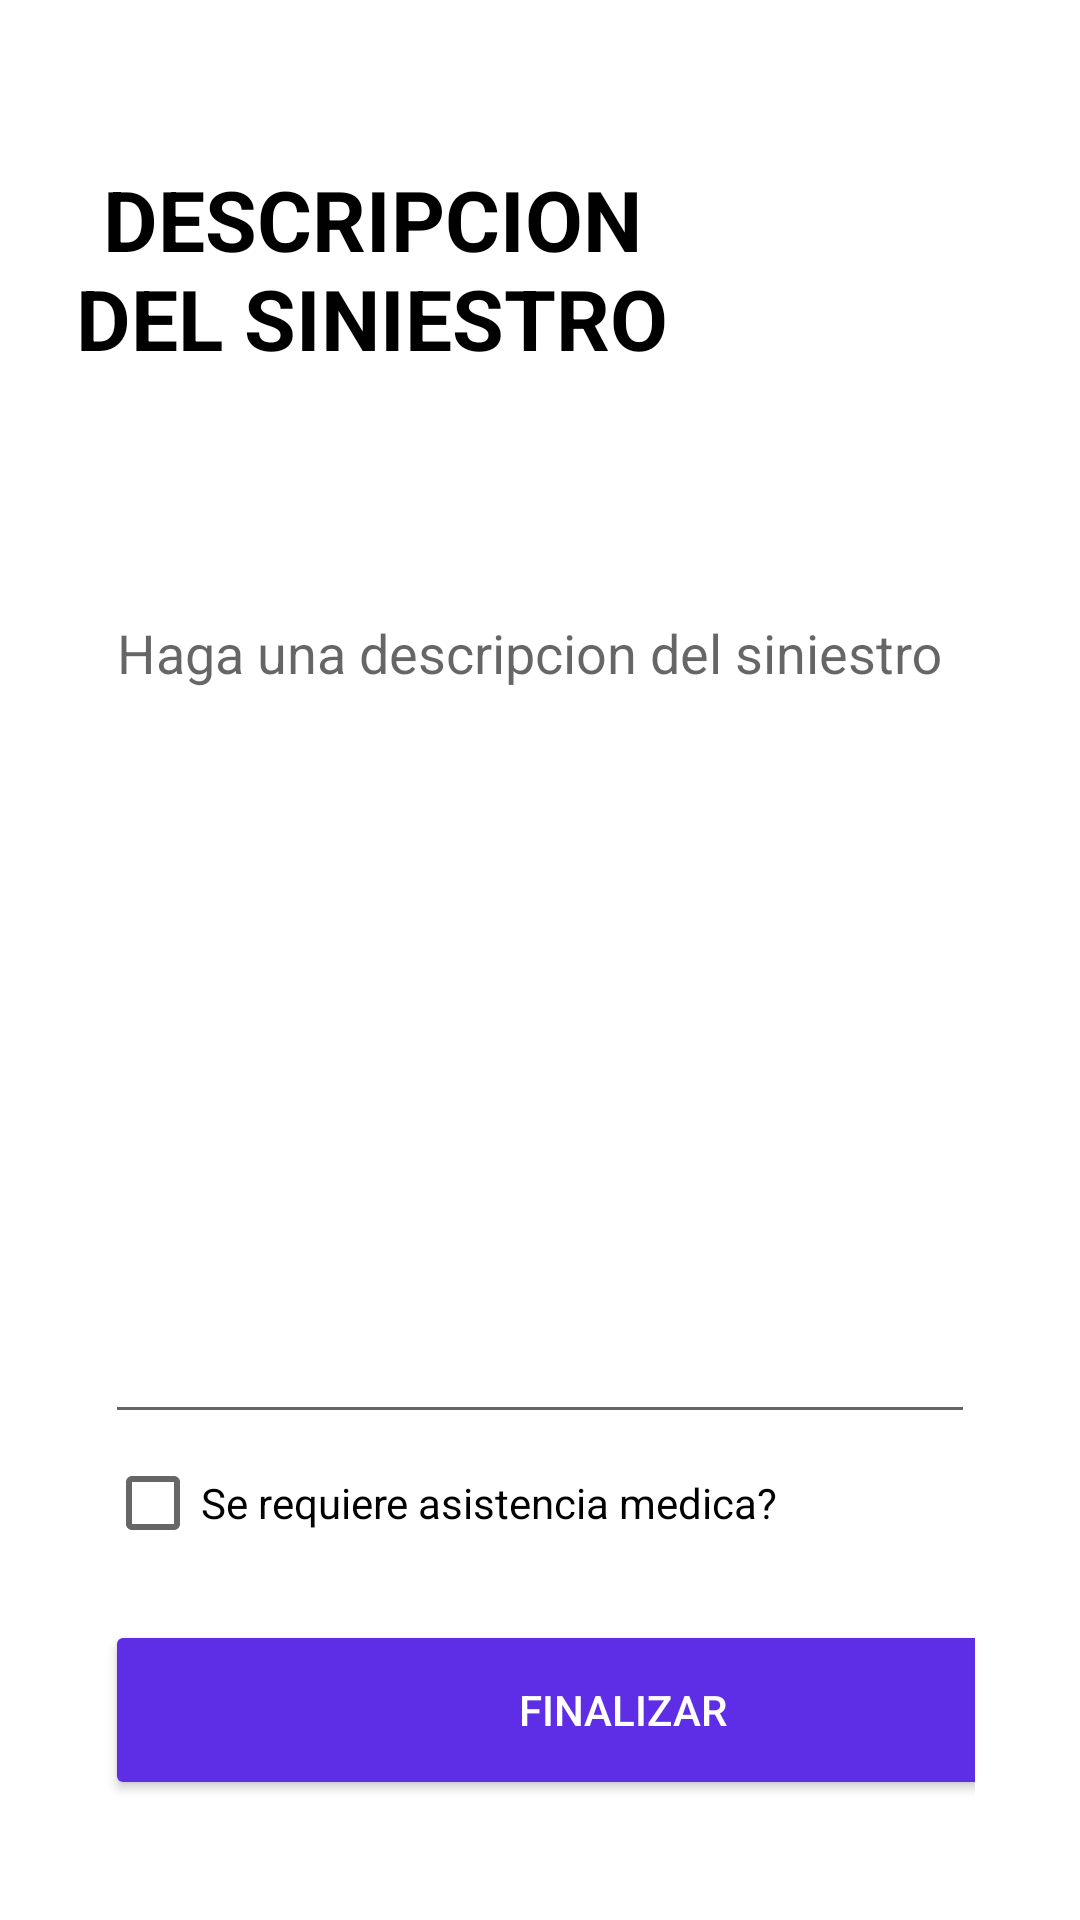

Here is an Android app screen rendered from its layout file. Give the layout XML and the strings, colors and styles it references.
<!-- AndroidManifest.xml: application theme Theme.AppSiniestralidadKotlin -->
<!-- res/layout/fragment_descripcion.xml -->
<?xml version="1.0" encoding="utf-8"?>
<LinearLayout xmlns:android="http://schemas.android.com/apk/res/android"
    xmlns:app="http://schemas.android.com/apk/res-auto"
    xmlns:tools="http://schemas.android.com/tools"
    android:layout_width="match_parent"
    android:layout_height="match_parent"
    android:background="@color/white"
    android:orientation="vertical"
    tools:context=".view.ui.fragments.ubicacionFragment">


    <RelativeLayout
        android:layout_width="match_parent"
        android:layout_height="wrap_content"
        android:layout_marginLeft="20dp"
        android:layout_marginTop="32dp"
        android:layout_marginRight="20dp"
        android:layout_weight="0"
        android:background="@drawable/theme_gradients_background_blue">

        <ImageView
            android:layout_width="111dp"
            android:layout_height="120dp"
            android:layout_alignParentRight="true"
            android:src="@drawable/crashcar"

            ></ImageView>

        <TextView
            android:layout_width="281dp"
            android:layout_height="115dp"
            android:layout_alignParentStart="true"
            android:layout_alignParentEnd="true"
            android:layout_marginStart="-11dp"
            android:layout_marginEnd="101dp"
            android:gravity="center"
            android:text="@string/descripcion"
            android:textColor="@color/black"
            android:textSize="28sp"
            android:textStyle="bold"></TextView>
    </RelativeLayout>


    <ScrollView
        android:layout_width="match_parent"
        android:layout_height="match_parent">
        <LinearLayout
            android:layout_width="match_parent"
            android:layout_height="wrap_content"
            android:orientation="vertical"
            android:layout_margin="35dp">

            <com.google.android.material.textfield.TextInputLayout
                android:layout_width="match_parent"
                android:layout_height="290dp"
                android:hint="@string/txt_descripcion"
                android:outlineAmbientShadowColor="@color/black"
                android:elevation="10dp"
                app:counterMaxLength="600">

                <com.google.android.material.textfield.TextInputEditText
                    android:id="@+id/textDescripcion"
                    android:layout_width="match_parent"
                    android:layout_height="280dp"
                    android:maxLength="600"
                    android:gravity="top"/>
            </com.google.android.material.textfield.TextInputLayout>

            <CheckBox
                android:id="@+id/cbAsistencia"
                android:layout_width="match_parent"
                android:layout_height="wrap_content"
                android:minHeight="48dp"
                android:text="@string/textAsistencia" />

            <Button
                android:id="@+id/btn_finalizar"
                android:layout_width="345dp"
                android:layout_height="60dp"
                android:backgroundTint="@color/purple"
                android:text="@string/finalizar"
                android:textColor="@color/white"
                android:layout_marginTop="15dp"/>

        </LinearLayout>
    </ScrollView>

</LinearLayout>
<!-- resources referenced by this layout -->
<resources>
  <color name="black">#FF000000</color>
  <color name="purple">#5D2EE6</color>
  <color name="white">#FFFFFFFF</color>
  <string name="descripcion">DESCRIPCION DEL SINIESTRO</string>
  <string name="finalizar">FINALIZAR</string>
  <string name="textAsistencia">Se requiere asistencia medica?</string>
  <string name="txt_descripcion">Haga una descripcion del siniestro</string>
  <style name="Theme.AppSiniestralidadKotlin" parent="Theme.AppCompat.Light.NoActionBar">
          
          <item name="colorPrimary">@color/blue_king</item>
          <item name="colorPrimaryDark">@color/purple</item>
          <item name="colorAccent">@color/pinkk</item>
          
      </style>
  <color name="blue_king">#004370</color>
  <color name="pinkk">#B70AF5</color>
</resources>
